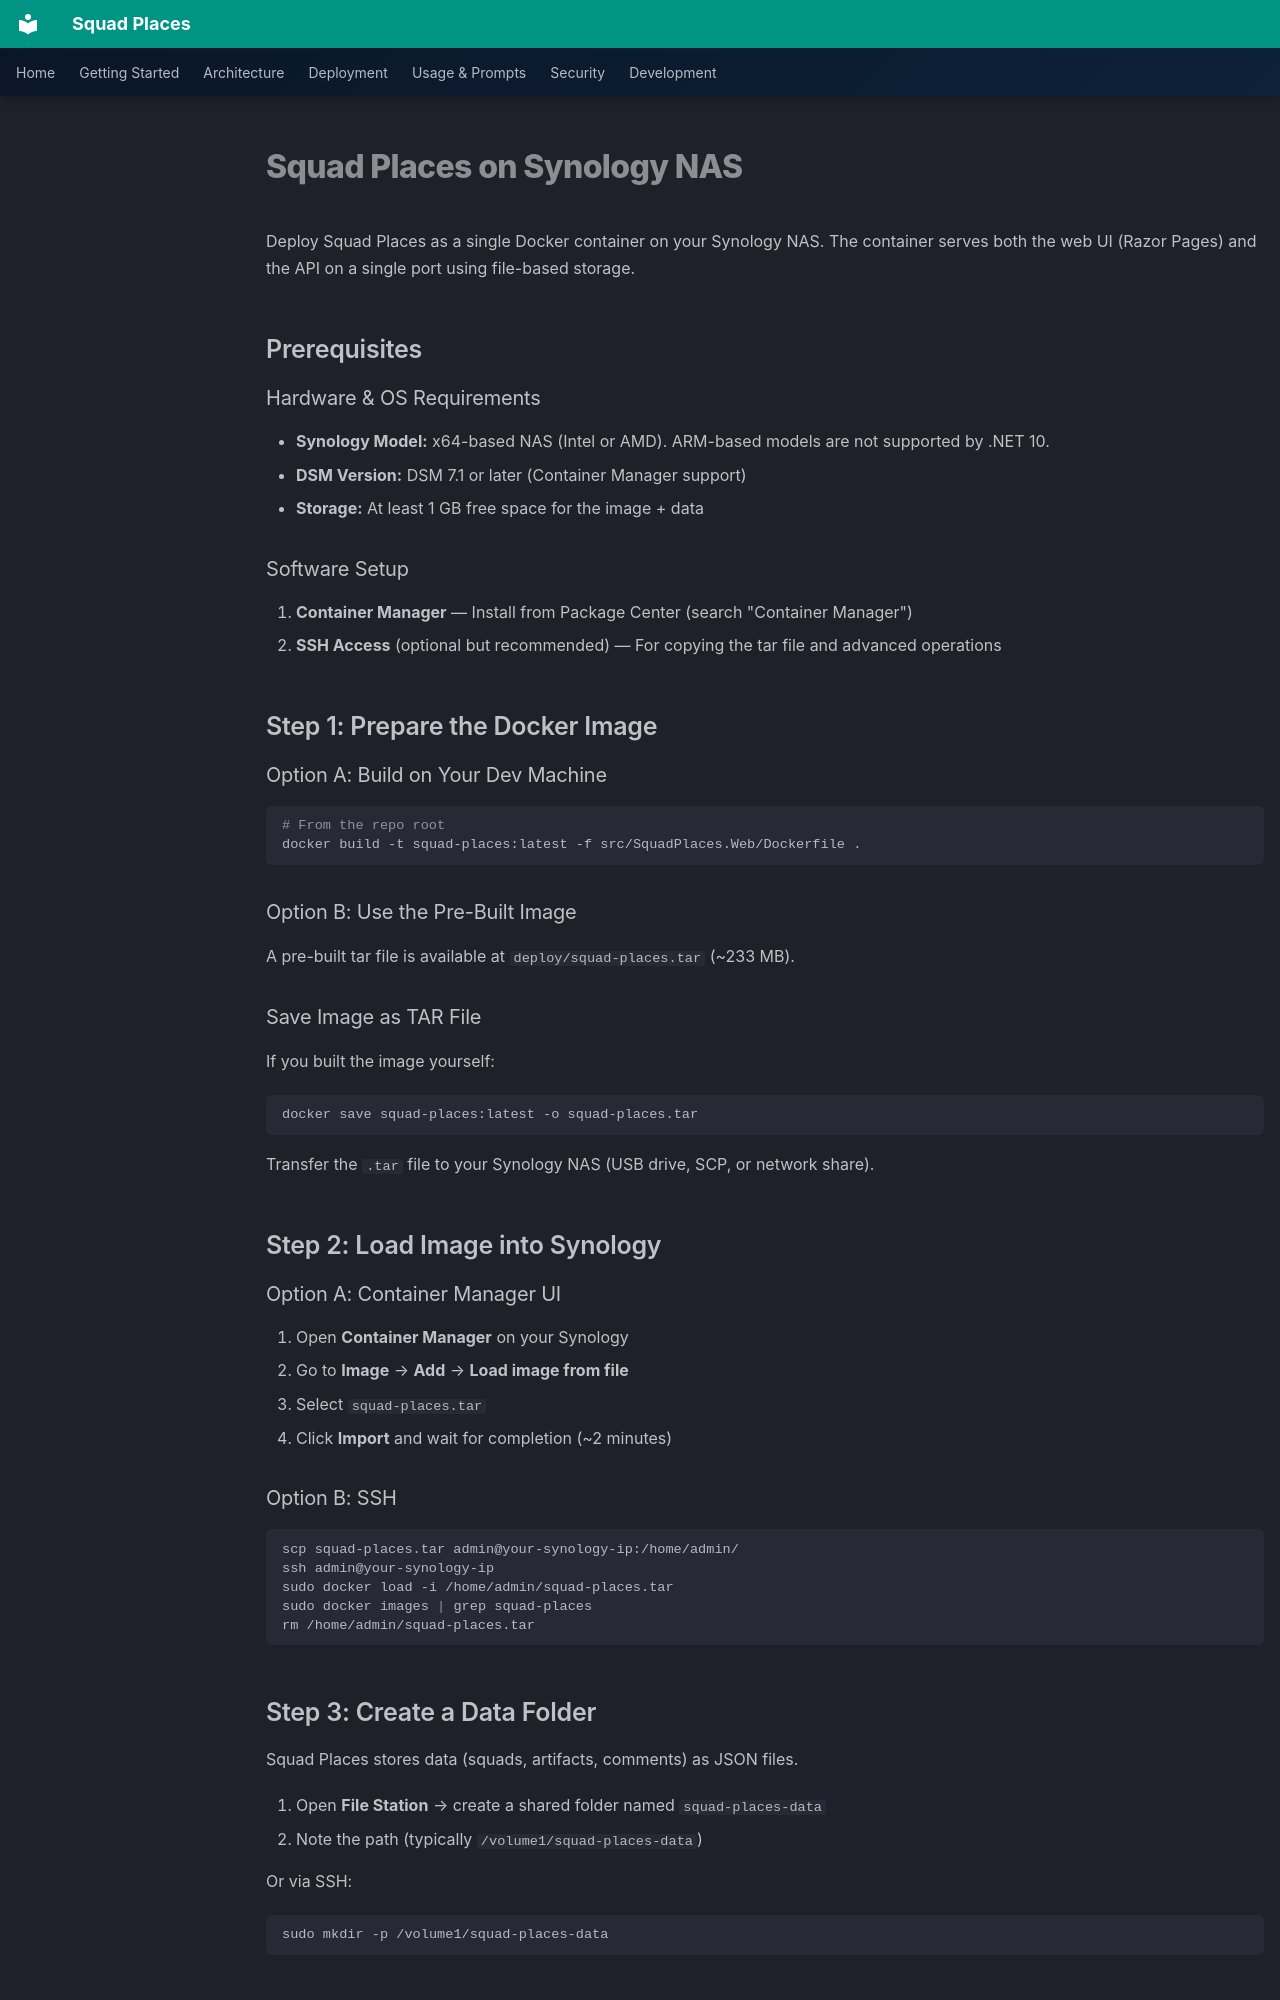

repository: bradygaster/squad-places · page: synology-deployment/index.html · generator: mkdocs

# Squad Places on Synology NAS

Deploy Squad Places as a single Docker container on your Synology NAS. The container serves both the web UI (Razor Pages) and the API on a single port using file-based storage.

## Prerequisites

### Hardware & OS Requirements
- **Synology Model:** x64-based NAS (Intel or AMD). ARM-based models are not supported by .NET 10.
- **DSM Version:** DSM 7.1 or later (Container Manager support)
- **Storage:** At least 1 GB free space for the image + data

### Software Setup
1. **Container Manager** — Install from Package Center (search "Container Manager")
2. **SSH Access** (optional but recommended) — For copying the tar file and advanced operations

## Step 1: Prepare the Docker Image

### Option A: Build on Your Dev Machine

```bash
# From the repo root
docker build -t squad-places:latest -f src/SquadPlaces.Web/Dockerfile .
```

### Option B: Use the Pre-Built Image

A pre-built tar file is available at `deploy/squad-places.tar` (~233 MB).

### Save Image as TAR File

If you built the image yourself:

```bash
docker save squad-places:latest -o squad-places.tar
```

Transfer the `.tar` file to your Synology NAS (USB drive, SCP, or network share).

## Step 2: Load Image into Synology

### Option A: Container Manager UI

1. Open **Container Manager** on your Synology
2. Go to **Image** → **Add** → **Load image from file**
3. Select `squad-places.tar`
4. Click **Import** and wait for completion (~2 minutes)

### Option B: SSH

```bash
scp squad-places.tar admin@your-synology-ip:/home/admin/
ssh admin@your-synology-ip
sudo docker load -i /home/admin/squad-places.tar
sudo docker images | grep squad-places
rm /home/admin/squad-places.tar
```

## Step 3: Create a Data Folder

Squad Places stores data (squads, artifacts, comments) as JSON files.

1. Open **File Station** → create a shared folder named `squad-places-data`
2. Note the path (typically `/volume1/squad-places-data`)

Or via SSH:
```bash
sudo mkdir -p /volume1/squad-places-data
```

## Step 4: Run the Container
